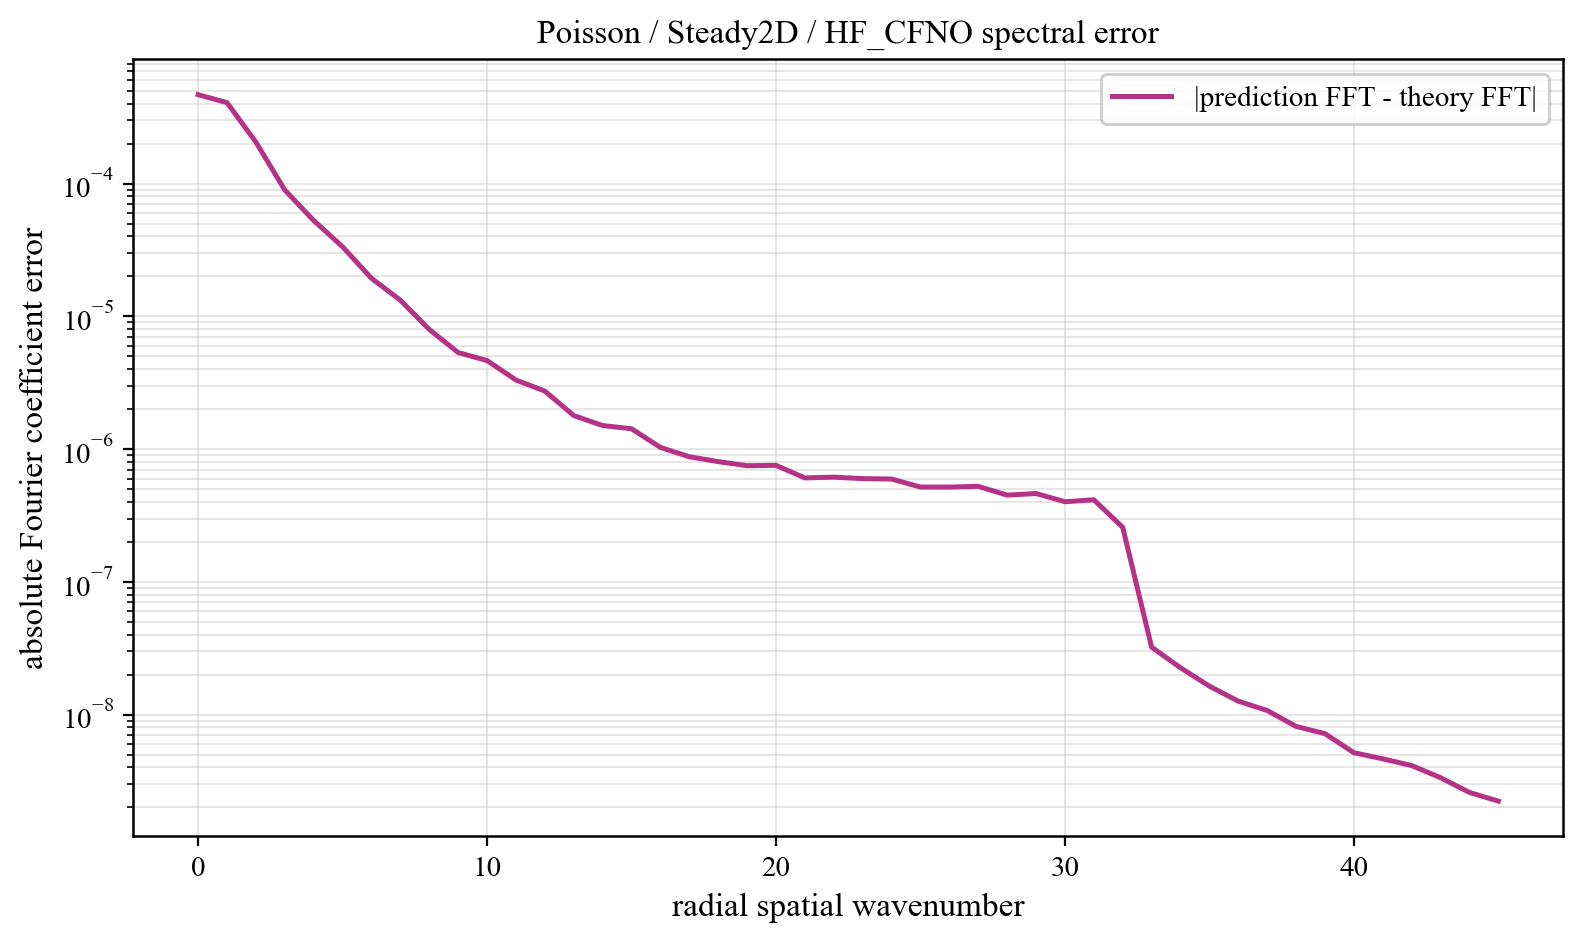

Data behind this chart, as committed beside it:
component, prediction_magnitude, theory_magnitude, absolute_coefficient_error
0, 0.09129, 0.09082, 0.0004676
1, 0.0728, 0.07247, 0.000407
2, 0.0284, 0.02834, 0.0002052
3, 0.006209, 0.00617, 8.944691112570034e-05
4, 0.001774, 0.001764, 5.2682619953559695e-05
5, 0.001166, 0.001159, 3.3382209776955335e-05
6, 0.0005876, 0.0005843, 1.9330810136849142e-05
7, 0.0004378, 0.000433, 1.3229612729116893e-05
8, 0.0002893, 0.0002856, 7.967148953359509e-06
9, 0.000174, 0.0001712, 5.334754062151106e-06
10, 0.0001669, 0.0001645, 4.646498943016606e-06
11, 0.0001118, 0.0001104, 3.3138987837866557e-06
12, 0.0001014, 0.0001001, 2.7348641772917383e-06
13, 6.986997054271184e-05, 6.898149650840685e-05, 1.7889777425011145e-06
14, 6.149033217870121e-05, 6.069143079612772e-05, 1.5039015353802713e-06
15, 5.739939386915073e-05, 5.653608044403011e-05, 1.422465639761809e-06
16, 4.0186124145774516e-05, 3.9578387183688546e-05, 1.0291944265886715e-06
17, 3.585985242721938e-05, 3.536487971901018e-05, 8.755703706725739e-07
18, 3.254830950513841e-05, 3.213455020318633e-05, 8.047883338312799e-07
19, 2.890807654282703e-05, 2.8585619153322604e-05, 7.4965804764162e-07
20, 2.754676264248106e-05, 2.7301861144238856e-05, 7.540560078194401e-07
21, 2.016770792885469e-05, 2.0024257656704715e-05, 6.064896850047804e-07
22, 1.9296873201403697e-05, 1.9208803994157288e-05, 6.147271762693979e-07
23, 1.7463419026034874e-05, 1.7425207443148932e-05, 5.990436341882316e-07
24, 1.6357119275381855e-05, 1.6371018778153115e-05, 5.947906118233154e-07
25, 1.3500408471583734e-05, 1.353992131676974e-05, 5.176887694334307e-07
26, 1.279253272684721e-05, 1.2874642106252232e-05, 5.173996561352495e-07
27, 1.2364609741854376e-05, 1.2478315694644722e-05, 5.238733918001226e-07
28, 1.0284705956265837e-05, 1.0399889299950526e-05, 4.501529209260774e-07
29, 1.0360919569352533e-05, 1.0508910817858088e-05, 4.627513553438277e-07
30, 8.550227384118344e-06, 8.683199639254816e-06, 4.0131939263125074e-07
31, 8.454349503709281e-06, 8.592162288437466e-06, 4.15020402190501e-07
32, 5.0639876974062665e-06, 5.091891707600875e-06, 2.5753018857754634e-07
33, 6.210289753248437e-07, 5.90981922035469e-07, 3.2211277995014595e-08
34, 3.979197204582003e-07, 3.768237881103962e-07, 2.2530816001834398e-08
35, 2.833852468598876e-07, 2.681142233942102e-07, 1.6374834203440707e-08
36, 2.302425344917273e-07, 2.187087370276747e-07, 1.2622222974117703e-08
37, 1.8722151511435317e-07, 1.7734821205843798e-07, 1.0739393269546387e-08
38, 1.5127280259936465e-07, 1.4388308364915795e-07, 8.149847907620378e-09
39, 1.2744578970608951e-07, 1.2145146929647696e-07, 7.184362807905066e-09
40, 9.839787520681288e-08, 9.421196540685922e-08, 5.162598208613309e-09
41, 7.90235885270739e-08, 7.526138830958511e-08, 4.644832051815433e-09
42, 5.771751578495867e-08, 5.5095656818661435e-08, 4.13160697353216e-09
43, 4.0345689439584443e-08, 3.840190879370514e-08, 3.348477734016254e-09
44, 2.5031196643822693e-08, 2.3341741431842214e-08, 2.59191603351025e-09
45, 1.1437042754162482e-08, 9.382834031733813e-09, 2.2296480688500435e-09
